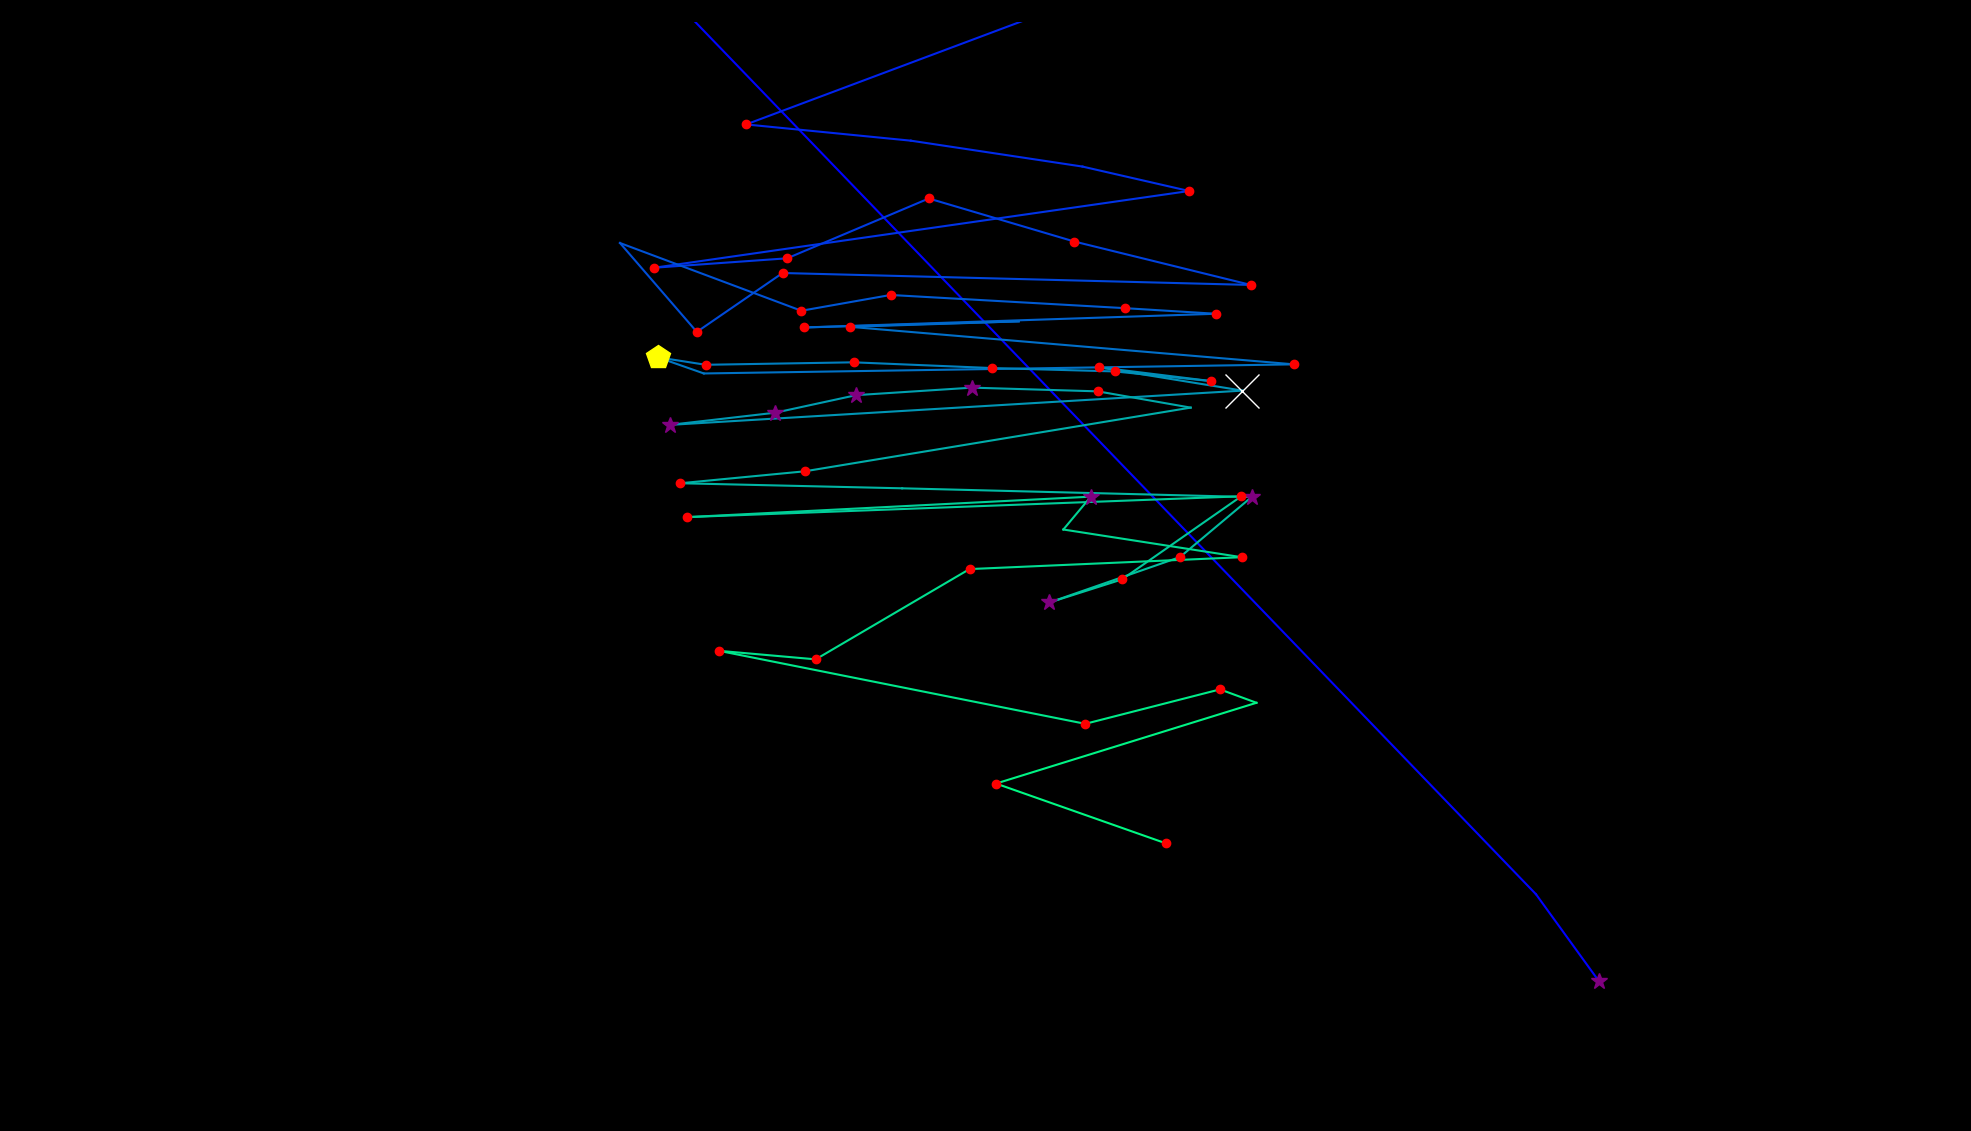

The data file committed next to this chart (first rows):
fixation_id, timestamp, avg_gaze_x, avg_gaze_y, duration
0.0, 0.0, 2076, 194.9, 373.6
1.0, 638.8, 1995, 307.4, 96.42
2.0, 1241, 822.3, 1524, 156.7
3.0, 1699, 1056, 1533, 108.5
4.0, 2073, 774.5, 1599, 120.5
5.0, 2278, 991.6, 1615, 156.7
6.0, 2507, 1241, 1617, 144.6
7.0, 2808, 1224, 1502, 108.5
8.0, 3073, 1427, 1554, 204.9
9.0, 3302, 1592, 1540, 204.9
10.0, 4134, 969, 1307, 156.7
11.0, 4375, 1183, 1286, 96.42
12.0, 4640, 1406, 1253, 96.42
13.0, 4917, 1544, 1221, 120.5
14.0, 5158, 850, 1121, 204.9
15.0, 5532, 1022, 1133, 180.8
16.0, 5845, 1206, 1211, 144.6
17.0, 6074, 1395, 1155, 132.6
18.0, 6279, 1624, 1099, 120.5
19.0, 6484, 1016, 1114, 120.5
20.0, 6653, 905, 1038, 132.6
21.0, 6822, 805.2, 1153, 96.42
22.0, 7003, 1041, 1065, 180.8
23.0, 7207, 1157, 1086, 204.9
24.0, 7497, 1462, 1069, 192.8
25.0, 7714, 1579, 1061, 156.7
26.0, 8280, 1044, 1044, 180.8
27.0, 8521, 1323, 1051, 96.42
28.0, 8810, 1104, 1044, 192.8
29.0, 9088, 1681, 995.6, 120.5
30.0, 9305, 914.1, 983.8, 96.42
31.0, 9425, 854.3, 1005, 482.1
32.0, 9931, 916.5, 995.1, 144.6
33.0, 10124, 1109, 998.3, 180.8
34.0, 10353, 1289, 990.8, 168.7
35.0, 10546, 1448, 986.5, 229
36.0, 10811, 1573, 973.9, 144.6
37.0, 10992, 1427, 991.8, 192.8
38.0, 11341, 1614, 961.5, 614.7
39.0, 12053, 869.6, 917, 301.3
40.0, 12402, 1007, 932.8, 337.5
41.0, 12788, 1112, 955.6, 289.3
42.0, 13101, 1263, 965.4, 277.2
43.0, 13426, 1426, 960.6, 216.9
44.0, 13668, 1546, 939.4, 96.42
45.0, 13921, 1045, 856.7, 120.5
46.0, 14065, 883.7, 841.2, 216.9
47.0, 14330, 1172, 834.7, 108.5
48.0, 14535, 1625, 823.3, 373.6
49.0, 14933, 1532, 745.4, 241.1
50.0, 15198, 1363, 686.4, 277.2
51.0, 15500, 1457, 716.4, 168.7
52.0, 15765, 1612, 824.3, 132.6
53.0, 15994, 892.7, 797.3, 144.6
54.0, 16211, 1417, 823.8, 361.6
55.0, 16596, 1381, 781.2, 108.5
56.0, 16729, 1612, 745.2, 204.9
57.0, 16958, 1259, 729.8, 192.8
58.0, 17223, 1059, 612.5, 120.5
59.0, 17380, 933.7, 623.6, 156.7
... 5 more rows
